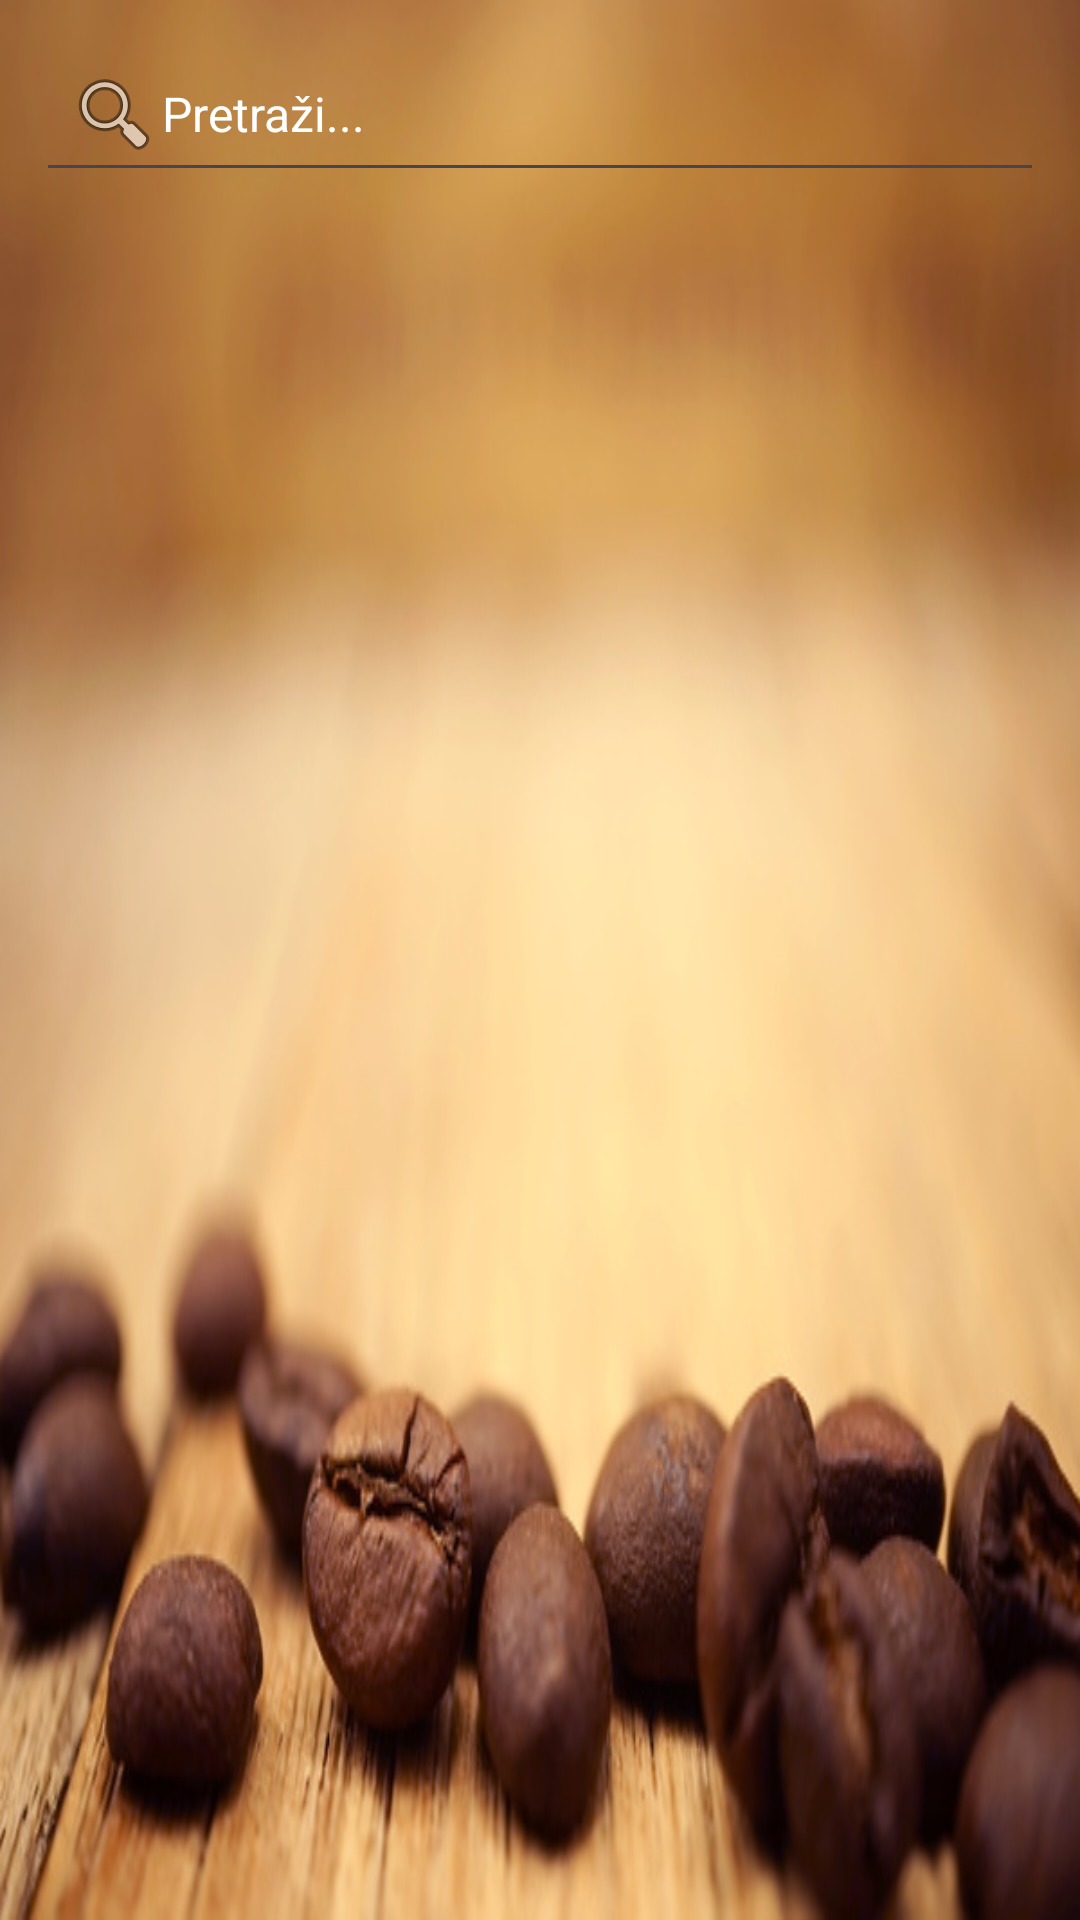

Reconstruct the res/layout file that produces this screen, plus the resources it refers to.
<!-- AndroidManifest.xml: application theme Theme.CoffeeGracanica -->
<!-- res/layout/activity_home_page.xml -->
<?xml version="1.0" encoding="utf-8"?>
<ScrollView xmlns:android="http://schemas.android.com/apk/res/android"
    android:layout_width="match_parent"
    android:layout_height="match_parent"
    android:background="@drawable/background"
    android:padding="12dp">

    <LinearLayout
        android:layout_width="match_parent"
        android:layout_height="wrap_content"
        android:orientation="vertical">

        <EditText
            android:id="@+id/search_bar"
            android:layout_width="match_parent"
            android:layout_height="wrap_content"
            android:layout_marginBottom="12dp"
            android:drawableStart="@android:drawable/ic_menu_search"
            android:hint="Pretraži..."
            android:padding="10dp"
            android:textColorHint="@color/white"
            android:textColor="@color/white"
            android:textSize="16sp" />

        
        <LinearLayout
            android:id="@+id/cafe_container"
            android:layout_width="match_parent"
            android:layout_height="wrap_content"
            android:orientation="vertical"
            android:outlineAmbientShadowColor="@color/white" />
    </LinearLayout>
</ScrollView>
<!-- resources referenced by this layout -->
<resources>
  <!-- drawable background: jpg bitmap (drawable, 59380 bytes) -->
  <style name="Theme.CoffeeGracanica" parent="Base.Theme.CoffeeGracanica" />
  <style name="Base.Theme.CoffeeGracanica" parent="Theme.Material3.DayNight.NoActionBar">
          
          
      </style>
  <!-- not gathered from this repository: default colours our renderer supplied (Android Studio template values) -->
  <color name="white">#FFFFFFFF</color>
</resources>
